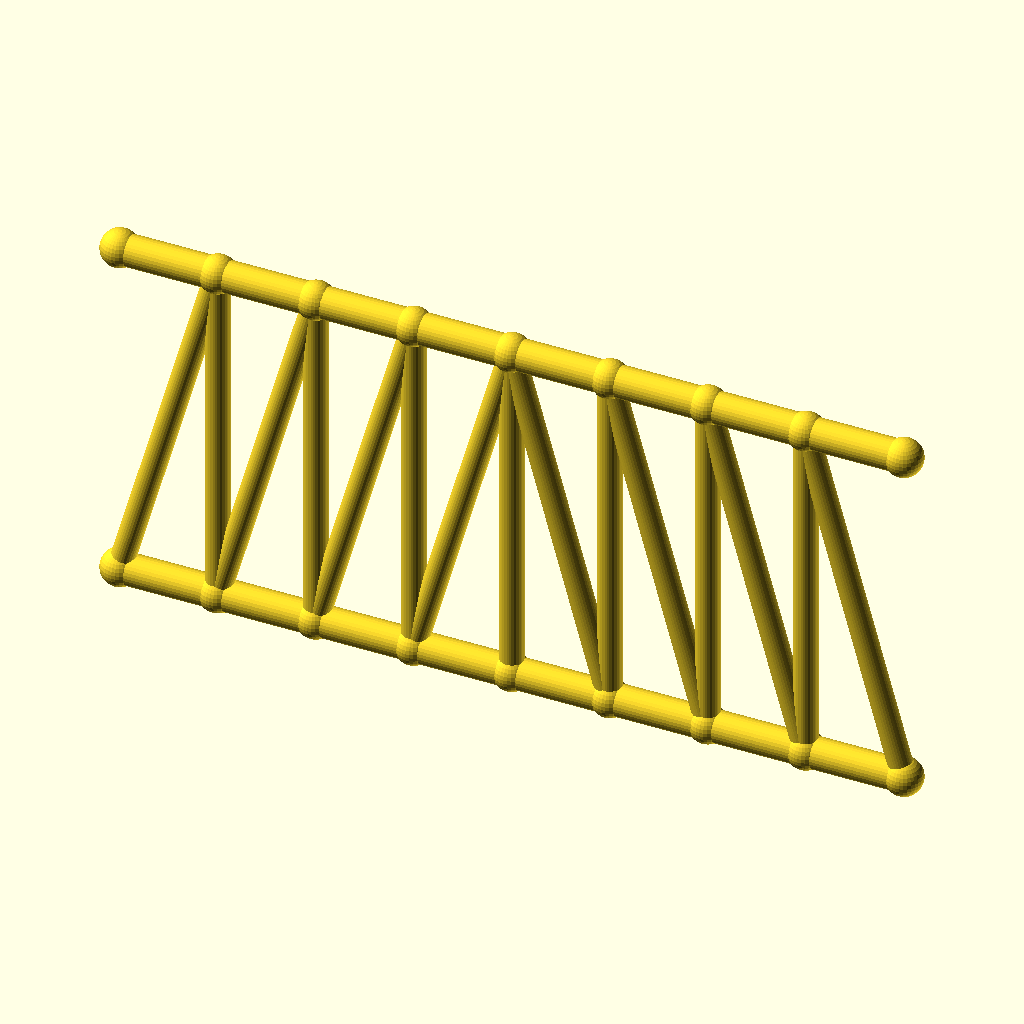
Cell 1: the model at its default parameters.
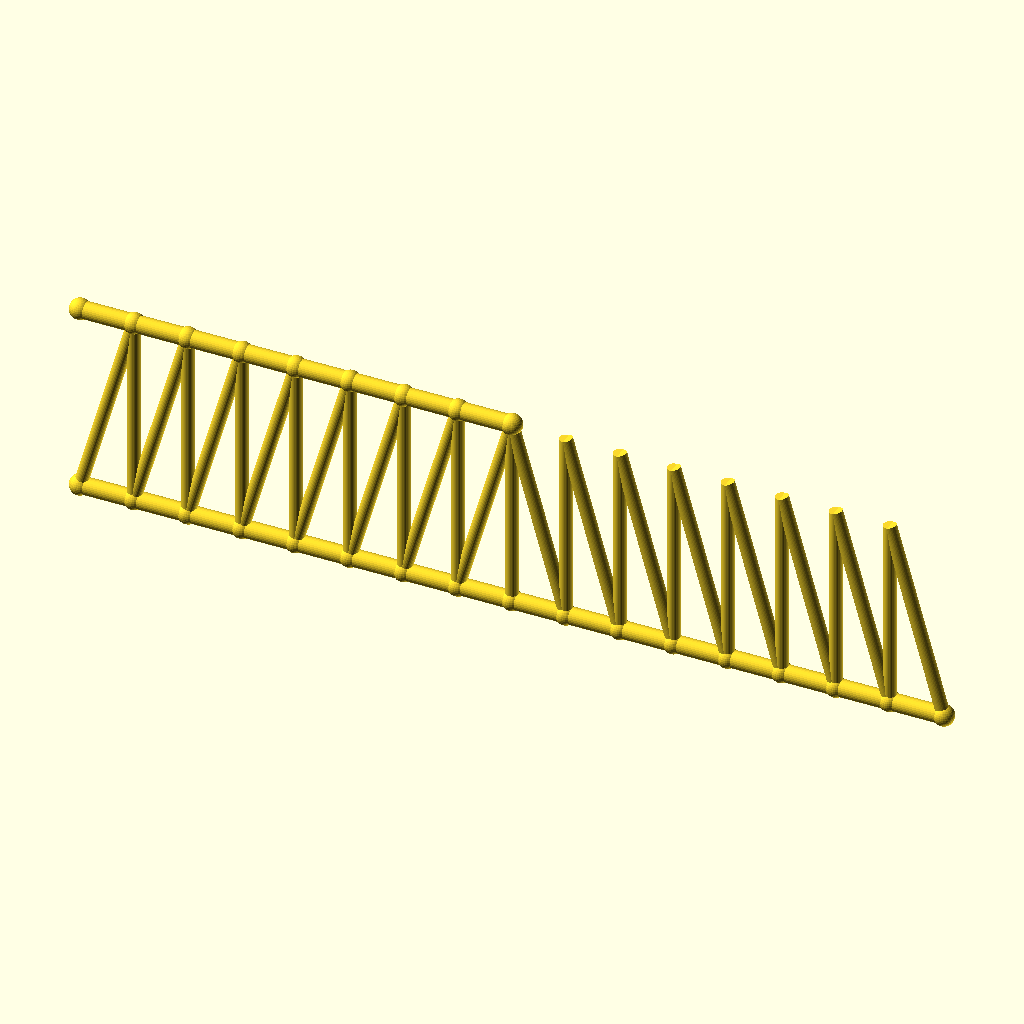
Cell 2: the same model with panels = 16.
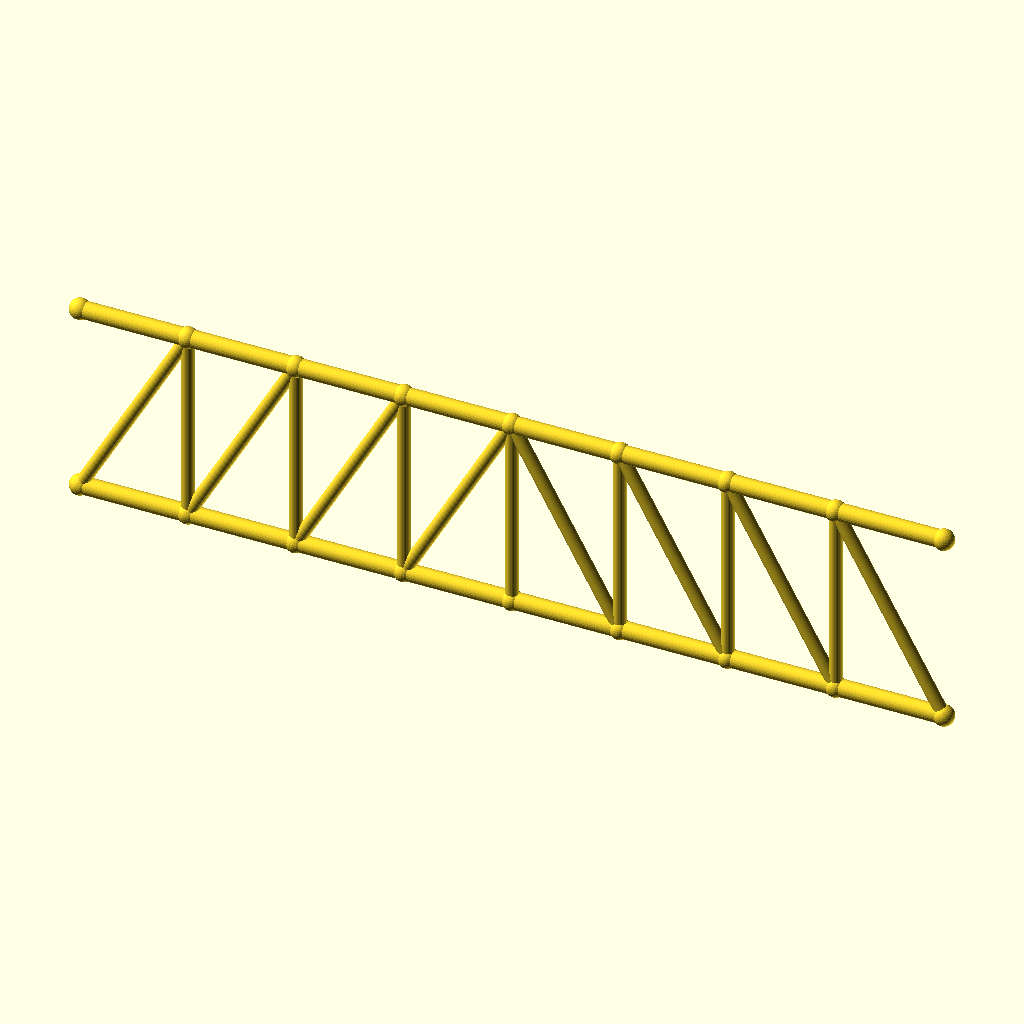
Cell 3: the same model with panel_p = 50.
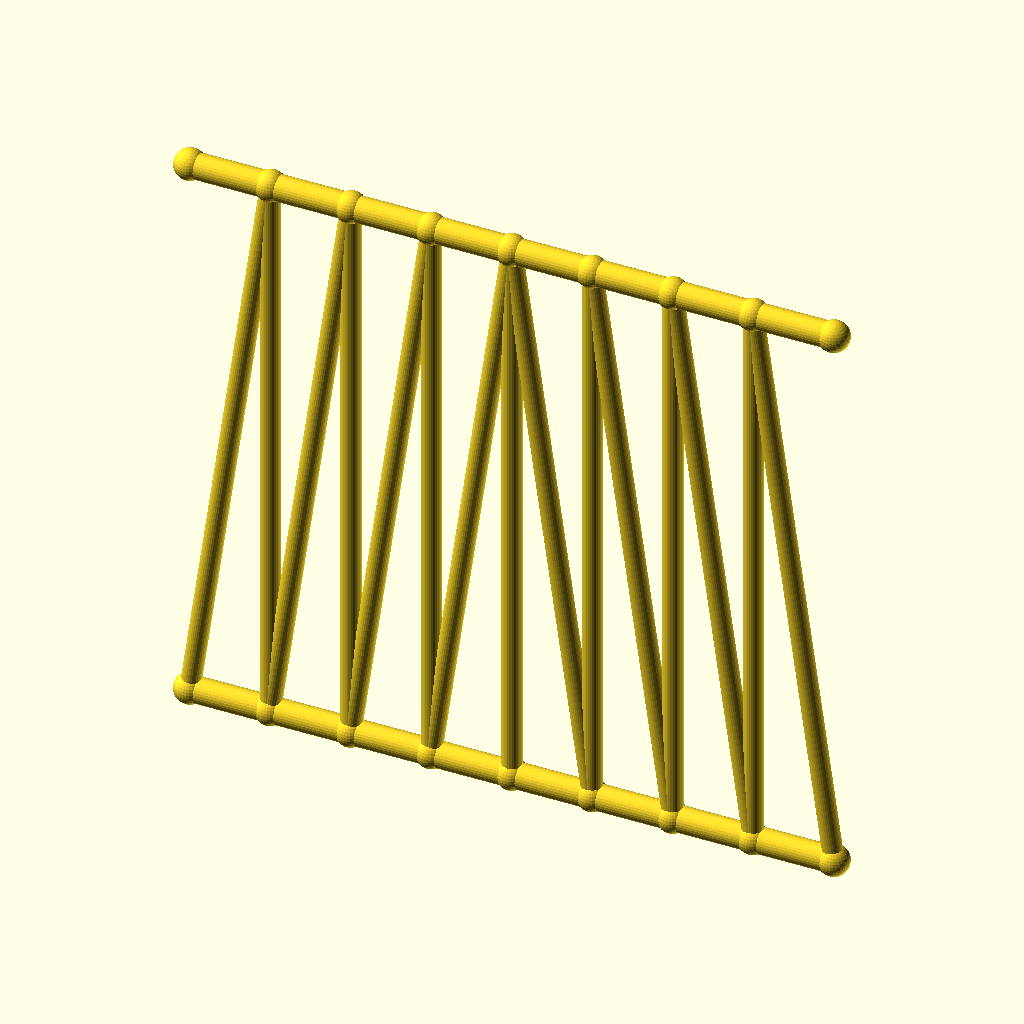
Cell 4: frame_h = 180 (everything else at default).
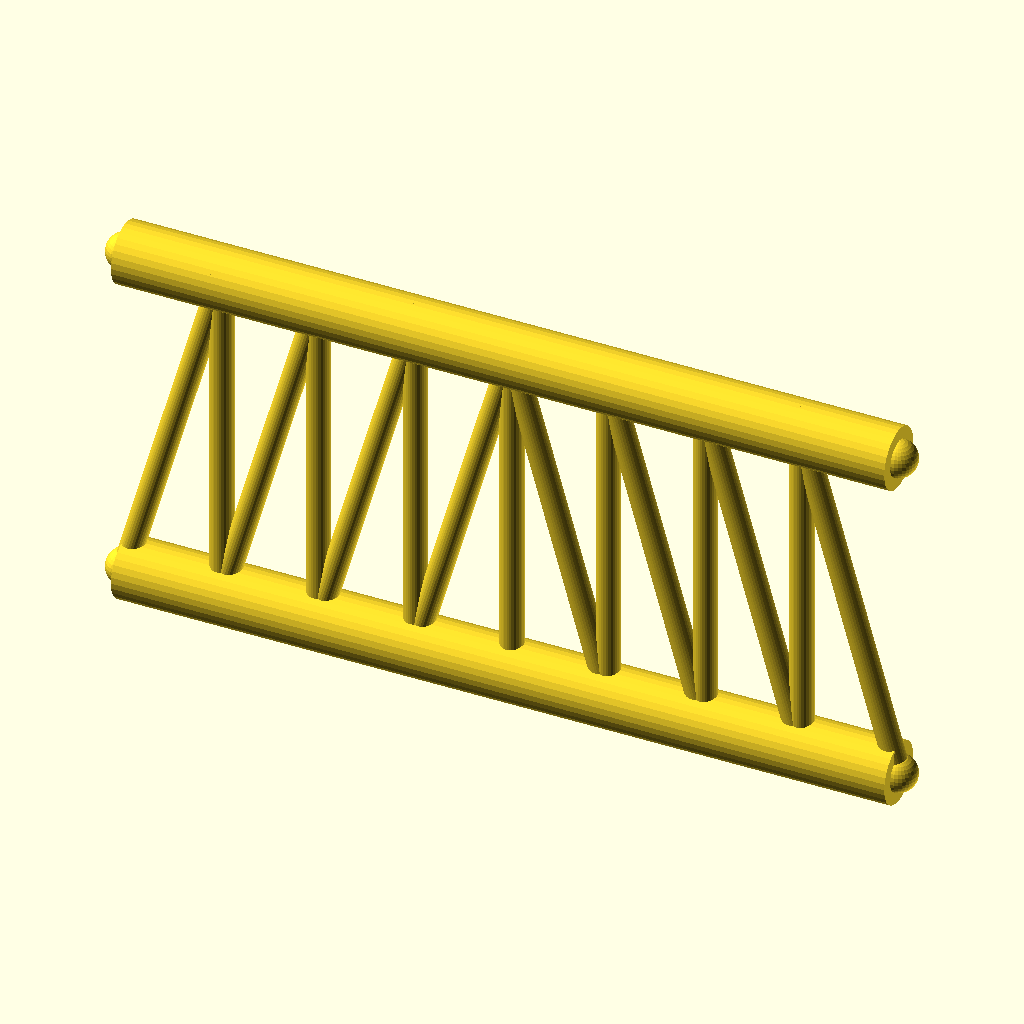
Cell 5: the same model with chord_r = 8.
All cells are drawn from the same view direction (rotation 55°, 0°, 25°, orthographic, colour scheme Cornfield), but the view is re-fitted for each cell, so position and scale can differ between cells as well as the parameter.
Source of the model, optional_data/data/gen2/trusses/part_0020.scad:
$fn = 32;

// ----------------------------------------------------------------------
// Pratt truss: span 200 mm, height 90 mm, 8 equal panels
// ----------------------------------------------------------------------

// --- parameters (mm) ---
panels = 8;               // number of equal panels
panel_p = 25;             // panel length, X
span = 200;               // span between the end joints
frame_h = 90;             // truss height, Z
chord_r = 4;              // chord member radius
diag_r = 3;               // diagonal member radius
vert_r = 3;               // vertical post radius
joint_r = 4.8;            // joint ball radius

module member(a, b, r) {
  /* rod: cylinder from joint a to joint b */
  d = b - a;
  length = norm(d);
  translate(a) rotate([0, acos(d[2] / length), atan2(d[1], d[0])])
    cylinder(h = length, r = r);
}

module joint(p, r) {
  /* ball at the joint centre */
  translate(p) sphere(r = r);
}

bottom = [for (i = [0 : panels]) [i * panel_p, 0, 0]];
top = [for (i = [0 : panels]) [i * panel_p, 0, frame_h]];

for (i = [0 : panels - 1]) member(bottom[i], bottom[i + 1], chord_r);
for (i = [0 : 7]) member(top[i], top[i + 1], chord_r);

/* vertical posts */
for (i = [1 : panels - 1]) member(bottom[i], top[i], vert_r);

/* diagonals lean toward mid-span */
for (i = [0 : panels - 1]) {
  if (i < panels / 2) {
    member(bottom[i], top[i + 1], diag_r);
  } else {
    member(top[i], bottom[i + 1], diag_r);
  }
}

/* joint balls */
for (i = [0 : panels]) joint(bottom[i], joint_r);
for (i = [0 : 8]) joint(top[i], joint_r);
Parameter table extracted from the source (name, type, default, range or options):
panels: number, default 8
panel_p: number, default 25
span: number, default 200
frame_h: number, default 90
chord_r: number, default 4
diag_r: number, default 3
vert_r: number, default 3
joint_r: number, default 4.8
